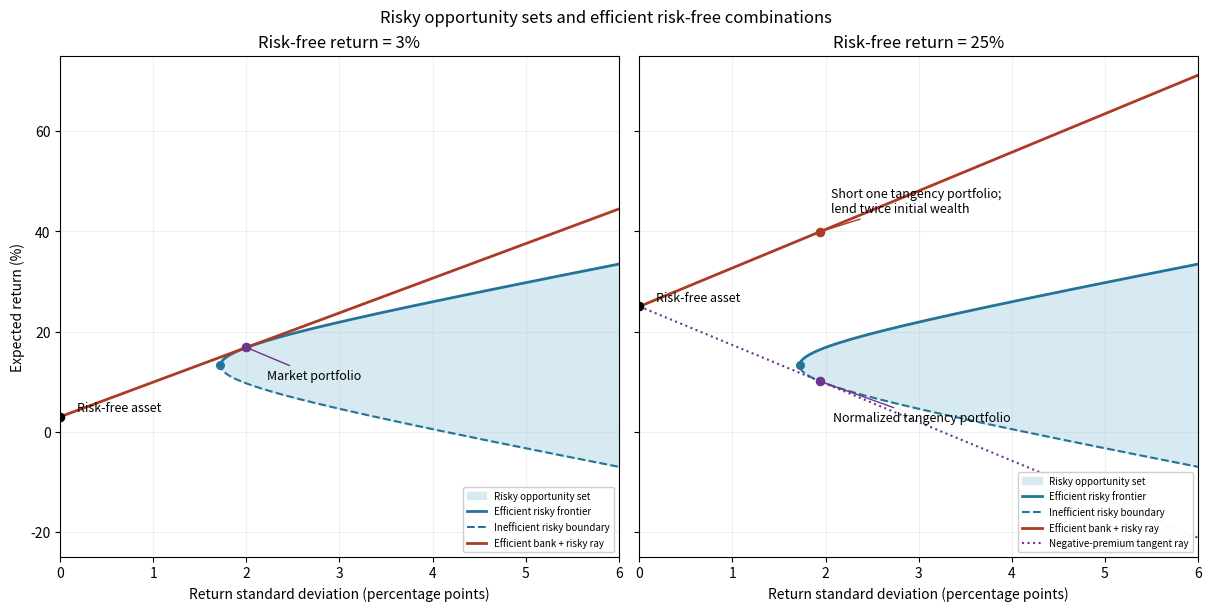

This chart was generated by the following Python code:
"""Mean-variance geometry for Paper 35; Python 3.14, numpy 2.3.5, matplotlib 3.10.7.
Writes only paper-35-frontiers.png in the caller's current directory.
The caller may supply MPLCONFIGDIR; this script does not modify it.
"""
from pathlib import Path
import numpy as np
import matplotlib
matplotlib.use('Agg')
import matplotlib.pyplot as plt

mu=np.array([10.,17.,24.])
cov=np.array([[4.,1.,1.],[1.,9.,2.],[1.,2.,16.]])
one=np.ones(3)
a=one@np.linalg.solve(cov,one)
b=one@np.linalg.solve(cov,mu)
c=mu@np.linalg.solve(cov,mu)
d=a*c-b*b
mean_min=b/a
means=np.linspace(-25,75,1600)
sigma_min=np.sqrt((a*means*means-2*b*means+c)/d)
fig,axs=plt.subplots(1,2,figsize=(12,6),sharex=True,sharey=True,layout='constrained')
for ax,r in zip(axs,[3.,25.]):
    ax.fill_betweenx(means,sigma_min,6,where=sigma_min<=6,color='#d8eaf1',label='Risky opportunity set')
    upper=means>=mean_min
    ax.plot(sigma_min[upper],means[upper],color='#237498',lw=2,label='Efficient risky frontier')
    ax.plot(sigma_min[~upper],means[~upper],color='#237498',ls='--',lw=1.5,label='Inefficient risky boundary')
    z=np.linalg.solve(cov,mu-r*one)
    weights=z/(one@z)
    tangent_mean=mu@weights
    tangent_sigma=np.sqrt(weights@cov@weights)
    theta=np.sqrt((mu-r*one)@z)
    x=np.linspace(0,6,400)
    ax.plot(x,r+theta*x,color='#ab3b27',lw=2,label='Efficient bank + risky ray')
    ax.scatter([0],[r],color='black',s=35,zorder=4)
    ax.annotate('Risk-free asset',(0,r),xytext=(12,4),textcoords='offset points',fontsize=9)
    ax.scatter([1/np.sqrt(a)],[mean_min],color='#237498',s=30,zorder=4)
    ax.scatter([tangent_sigma],[tangent_mean],color='#6f348c',s=35,zorder=5)
    if r==3:
        ax.annotate('Market portfolio',(tangent_sigma,tangent_mean),xytext=(15,-23),textcoords='offset points',fontsize=9,arrowprops={'arrowstyle':'-','color':'#6f348c'})
    else:
        ax.plot(x,r-theta*x,color='#6f348c',ls=':',lw=1.5,label='Negative-premium tangent ray')
        ax.annotate('Normalized tangency portfolio',(tangent_sigma,tangent_mean),xytext=(10,-29),textcoords='offset points',fontsize=9,arrowprops={'arrowstyle':'-','color':'#6f348c'})
        reflected=2*r-tangent_mean
        ax.scatter([tangent_sigma],[reflected],color='#ab3b27',s=35,zorder=5)
        ax.annotate('Short one tangency portfolio;\nlend twice initial wealth',(tangent_sigma,reflected),xytext=(8,14),textcoords='offset points',fontsize=9,arrowprops={'arrowstyle':'-','color':'#ab3b27'})
    ax.set(xlim=(0,6),ylim=(-25,75),xlabel='Return standard deviation (percentage points)',title=f'Risk-free return = {r:g}%')
    ax.grid(alpha=.18)
    ax.legend(loc='lower right',fontsize=7,framealpha=.95)
axs[0].set_ylabel('Expected return (%)')
fig.suptitle('Risky opportunity sets and efficient risk-free combinations')
fig.savefig(Path.cwd()/'paper-35-frontiers.png',dpi=120,facecolor='white',transparent=False)
plt.close(fig)
